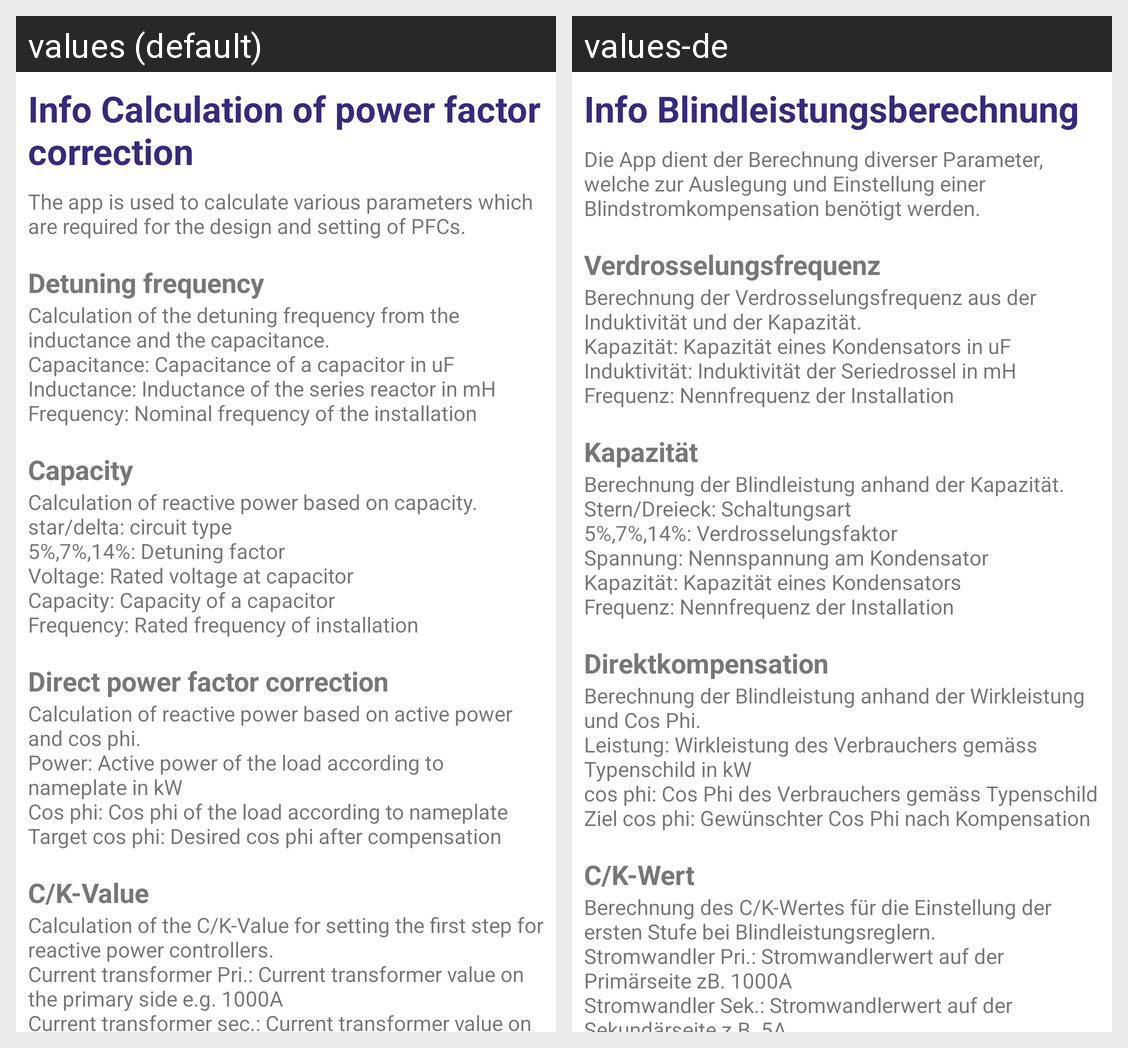

Locale-by-locale string values for the Android screen shown in this grid:
Android screen res/layout/content_info.xml rendered under 2 locales, left to right: values (default), values-de. Device: Nexus 5 (rendered at 1080×1920; each locale shown at half size, 540×960, under a caption strip naming it); theme AppTheme.
Strings drawn on this screen, with the default value and each locale's value (text and hints the layout hard-codes, and strings that could not be matched under every locale, appear in the picture but are not listed):

blindleistungberechnung_info
  values: Info Calculation of power factor correction
  values-de: Info Blindleistungsberechnung

info_blindstrom
  values: The app is used to calculate various parameters which are required for the design and setting of PFCs.
  values-de: Die App dient der Berechnung diverser Parameter, welche zur Auslegung und Einstellung einer Blindstromkompensation benötigt werden.

verdrosselungs_frequenz2
  values: Detuning frequency
  values-de: Verdrosselungsfrequenz

textviewverdrosselung
  values: Calculation of the detuning frequency from the inductance and the capacitance.
      Capacitance: Capacitance of a capacitor in uF
      Inductance: Inductance of the series reactor in mH
      Frequency: Nominal frequency of the installation
  values-de: Berechnung der Verdrosselungsfrequenz aus der Induktivität und der Kapazität.
      Kapazität: Kapazität eines Kondensators in uF
      Induktivität: Induktivität der Seriedrossel in mH
      Frequenz: Nennfrequenz der Installation

kapazitaet
  values: Capacity
  values-de: Kapazität

textviewkapazitaet
  values: Calculation of reactive power based on capacity.
      star/delta: circuit type
      5%,7%,14%: Detuning factor
      Voltage: Rated voltage at capacitor
      Capacity: Capacity of a capacitor
      Frequency: Rated frequency of installation
  values-de: Berechnung der Blindleistung anhand der Kapazität.
      Stern/Dreieck: Schaltungsart
      5%,7%,14%: Verdrosselungsfaktor
      Spannung: Nennspannung am Kondensator
      Kapazität: Kapazität eines Kondensators
      Frequenz: Nennfrequenz der Installation

direkt_kompensation2
  values: Direct power factor correction
  values-de: Direktkompensation

textviewdirektkompensation
  values: Calculation of reactive power based on active power and cos phi.
      Power: Active power of the load according to nameplate in kW
      Cos phi: Cos phi of the load according to nameplate
      Target cos phi: Desired cos phi after compensation
  values-de: Berechnung der Blindleistung anhand der Wirkleistung und Cos Phi.
      Leistung: Wirkleistung des Verbrauchers gemäss Typenschild in kW
      cos phi: Cos Phi des Verbrauchers gemäss Typenschild
      Ziel cos phi: Gewünschter Cos Phi nach Kompensation

c_k_wert3
  values: C/K-Value
  values-de: C/K-Wert

textviewck
  values: Calculation of the C/K-Value for setting the first step for reactive power controllers.
      Current transformer Pri.: Current transformer value on the primary side e.g. 1000A
      Current transformer sec.: Current transformer value on the secondary side e.g. 5A
      Smallest step: Smallest step of the installed PFC in kvar
  values-de: Berechnung des C/K-Wertes für die Einstellung der ersten Stufe bei Blindleistungsreglern.
      Stromwandler Pri.: Stromwandlerwert auf der Primärseite zB. 1000A
      Stromwandler Sek.: Stromwandlerwert auf der Sekundärseite z.B. 5A
      Kleinste Stufe: Kleinste Stufe der installierten Kompensation in kvar
